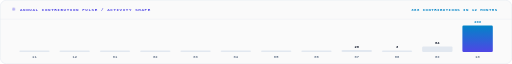
t = 0.00 s
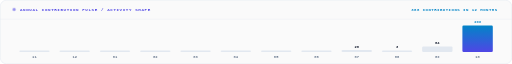
t = 0.38 s
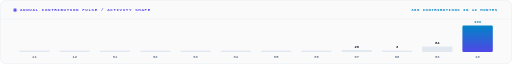
t = 1.13 s
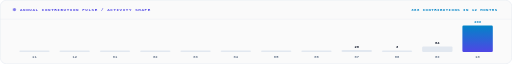
t = 1.50 s
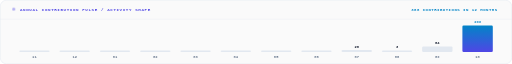
t = 1.88 s
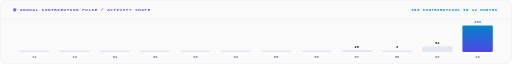
t = 2.63 s

The animated SVG that drew these frames (rendered in a browser with its animation timeline set to each time). Animation: 7 CSS @keyframes rules; one cycle of 3.00 s, repeats indefinitely.

<svg xmlns="http://www.w3.org/2000/svg" width="1280" height="160" viewBox="0 0 1280 160" fill="none" role="img"><style>
.f{animation:fi .32s ease-out both}
.r{animation:ri .42s cubic-bezier(.22,.68,.2,1) both}
.gx{transform-box:fill-box;transform-origin:0 50%;animation:gx .7s cubic-bezier(.3,.8,.25,1) both}
.gy{transform-box:fill-box;transform-origin:50% 100%;animation:gy .55s cubic-bezier(.2,.8,.2,1) both}
.pulse{animation:pulse 2s ease-in-out infinite}
.flow{stroke-dasharray:6 4;animation:flow 1.2s linear infinite}
.glow{animation:glow 3s ease-in-out infinite alternate}
@keyframes fi{from{opacity:0}to{opacity:1}}
@keyframes ri{from{opacity:0;transform:translateY(5px)}to{opacity:1;transform:translateY(0)}}
@keyframes gx{from{transform:scaleX(0)}to{transform:scaleX(1)}}
@keyframes gy{from{transform:scaleY(0)}to{transform:scaleY(1)}}
@keyframes pulse{0%,100%{opacity:0.4;transform:scale(0.95)}50%{opacity:1;transform:scale(1.05)}}
@keyframes flow{to{stroke-dashoffset:-20}}
@keyframes glow{0%{opacity:0.6}100%{opacity:1}}
@media (prefers-reduced-motion:reduce){*{animation:none!important}}
</style><defs>
<linearGradient id="bars_grad" x1="0%" y1="0%" x2="0%" y2="100%">
  <stop offset="0%" stop-color="#0284C7"/>
  <stop offset="100%" stop-color="#4F46E5"/>
</linearGradient>
</defs><rect width="1280" height="160" rx="16" fill="#FAFAFA"/><rect x="0.5" y="0.5" width="1279" height="159" rx="16" fill="none" stroke="#E2E8F0" stroke-width="1.2"/><line x1="0" y1="48" x2="1280" y2="48" stroke="#E2E8F0" stroke-width="1" opacity="1.0"/><circle cx="36" cy="24" r="4" fill="#4F46E5" class="pulse"/><text x="50" y="28" font-family="ui-monospace,SFMono-Regular,'JetBrains Mono','SF Mono',Menlo,Consolas,'Liberation Mono',monospace" font-size="10.5" font-weight="800" fill="#4F46E5" text-anchor="start" letter-spacing="1.5">ANNUAL CONTRIBUTION PULSE  /  ACTIVITY SHAPE</text><text x="1244" y="28" font-family="ui-monospace,SFMono-Regular,'JetBrains Mono','SF Mono',Menlo,Consolas,'Liberation Mono',monospace" font-size="10" font-weight="700" fill="#0284C7" text-anchor="end" letter-spacing="1.2">386 CONTRIBUTIONS IN 12 MONTHS</text><rect x="48.0" y="126" width="76" height="4" rx="3" fill="#E2E8F0"/><text x="86.0" y="146" font-family="ui-monospace,SFMono-Regular,'JetBrains Mono','SF Mono',Menlo,Consolas,'Liberation Mono',monospace" font-size="9.5" font-weight="600" fill="#64748B" text-anchor="middle">11</text><rect x="148.7" y="126" width="76" height="4" rx="3" fill="#E2E8F0"/><text x="186.72727272727272" y="146" font-family="ui-monospace,SFMono-Regular,'JetBrains Mono','SF Mono',Menlo,Consolas,'Liberation Mono',monospace" font-size="9.5" font-weight="600" fill="#64748B" text-anchor="middle">12</text><rect x="249.5" y="126" width="76" height="4" rx="3" fill="#E2E8F0"/><text x="287.45454545454544" y="146" font-family="ui-monospace,SFMono-Regular,'JetBrains Mono','SF Mono',Menlo,Consolas,'Liberation Mono',monospace" font-size="9.5" font-weight="600" fill="#64748B" text-anchor="middle">01</text><rect x="350.2" y="126" width="76" height="4" rx="3" fill="#E2E8F0"/><text x="388.18181818181813" y="146" font-family="ui-monospace,SFMono-Regular,'JetBrains Mono','SF Mono',Menlo,Consolas,'Liberation Mono',monospace" font-size="9.5" font-weight="600" fill="#64748B" text-anchor="middle">02</text><rect x="450.9" y="126" width="76" height="4" rx="3" fill="#E2E8F0"/><text x="488.9090909090909" y="146" font-family="ui-monospace,SFMono-Regular,'JetBrains Mono','SF Mono',Menlo,Consolas,'Liberation Mono',monospace" font-size="9.5" font-weight="600" fill="#64748B" text-anchor="middle">03</text><rect x="551.6" y="126" width="76" height="4" rx="3" fill="#E2E8F0"/><text x="589.6363636363636" y="146" font-family="ui-monospace,SFMono-Regular,'JetBrains Mono','SF Mono',Menlo,Consolas,'Liberation Mono',monospace" font-size="9.5" font-weight="600" fill="#64748B" text-anchor="middle">04</text><rect x="652.4" y="126" width="76" height="4" rx="3" fill="#E2E8F0"/><text x="690.3636363636363" y="146" font-family="ui-monospace,SFMono-Regular,'JetBrains Mono','SF Mono',Menlo,Consolas,'Liberation Mono',monospace" font-size="9.5" font-weight="600" fill="#64748B" text-anchor="middle">05</text><rect x="753.1" y="126" width="76" height="4" rx="3" fill="#E2E8F0"/><text x="791.090909090909" y="146" font-family="ui-monospace,SFMono-Regular,'JetBrains Mono','SF Mono',Menlo,Consolas,'Liberation Mono',monospace" font-size="9.5" font-weight="600" fill="#64748B" text-anchor="middle">06</text><rect x="853.8" y="125" width="76" height="5" rx="3" fill="#E2E8F0"/><text x="891.8181818181818" y="146" font-family="ui-monospace,SFMono-Regular,'JetBrains Mono','SF Mono',Menlo,Consolas,'Liberation Mono',monospace" font-size="9.5" font-weight="600" fill="#64748B" text-anchor="middle">07</text><text x="891.8181818181818" y="119" font-family="ui-monospace,SFMono-Regular,'JetBrains Mono','SF Mono',Menlo,Consolas,'Liberation Mono',monospace" font-size="9.5" font-weight="700" fill="#0F172A" text-anchor="middle">26</text><rect x="954.5" y="126" width="76" height="4" rx="3" fill="#E2E8F0"/><text x="992.5454545454545" y="146" font-family="ui-monospace,SFMono-Regular,'JetBrains Mono','SF Mono',Menlo,Consolas,'Liberation Mono',monospace" font-size="9.5" font-weight="600" fill="#64748B" text-anchor="middle">08</text><text x="992.5454545454545" y="120" font-family="ui-monospace,SFMono-Regular,'JetBrains Mono','SF Mono',Menlo,Consolas,'Liberation Mono',monospace" font-size="9.5" font-weight="700" fill="#0F172A" text-anchor="middle">3</text><rect x="1055.3" y="116" width="76" height="14" rx="3" fill="#E2E8F0"/><text x="1093.2727272727273" y="146" font-family="ui-monospace,SFMono-Regular,'JetBrains Mono','SF Mono',Menlo,Consolas,'Liberation Mono',monospace" font-size="9.5" font-weight="600" fill="#64748B" text-anchor="middle">09</text><text x="1093.2727272727273" y="110" font-family="ui-monospace,SFMono-Regular,'JetBrains Mono','SF Mono',Menlo,Consolas,'Liberation Mono',monospace" font-size="9.5" font-weight="700" fill="#0F172A" text-anchor="middle">64</text><rect x="1156.0" y="64" width="76" height="66" rx="3" fill="url(#bars_grad)"/><text x="1194.0" y="146" font-family="ui-monospace,SFMono-Regular,'JetBrains Mono','SF Mono',Menlo,Consolas,'Liberation Mono',monospace" font-size="9.5" font-weight="600" fill="#64748B" text-anchor="middle">10</text><text x="1194.0" y="58" font-family="ui-monospace,SFMono-Regular,'JetBrains Mono','SF Mono',Menlo,Consolas,'Liberation Mono',monospace" font-size="9.5" font-weight="700" fill="#0284C7" text-anchor="middle">293</text></svg>
